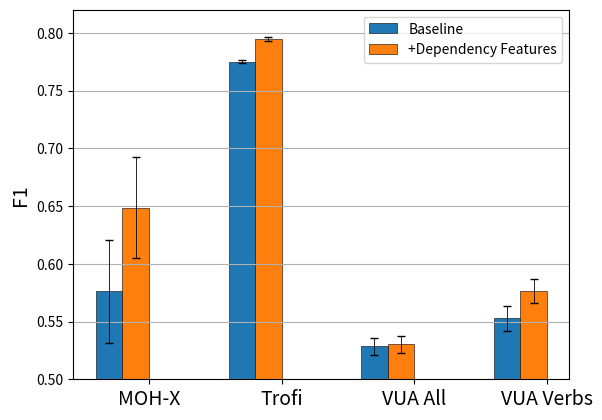

This chart was generated by the following Python code:
from matplotlib import pyplot as pp
import numpy as np


moh_svm = [.5761, .0448]
trofi_svm = [.7751, .0014]
vua_all_svm = [.5285, .0072]
vua_verb_svm = [.5527, .0107]

moh_svm_deps = [.6486, .0439]
trofi_svm_deps = [.7946, .0014]
vua_all_svm_deps = [.5303, .0074]
vua_verb_svm_deps = [.5767, .0104]

moh_normal = [.6521, .0447]
moh_vn = [.6816, .0537]
moh_syn = [.705, .0488]
moh_both = [.6835, .0509]

trofi_normal = [.6554, .0209]
trofi_vn = [.6709, .0195]
trofi_syn = [.6708, .0196]
trofi_both = [.6847, .0177]

gao_fivetwo = [(.734, .002), (.696, .003)]
vn_fivetwo = [(.736, .003), (.698, .007)]
syn_fivetwo = [(.736, .004), (.699, .006)]
both_fivetwo = [(.733, .004), (.696, .004)]

gao_ten = [(.7308, .0029), (.6829, .0074)]
vn_ten = [(.7379, .0027), (.6933, .0054)]
syn_ten = [(.7385, .0046), (.692, .0075)]
both_ten = [(.7375, .0031), (.6926, .0056)]

gao_bs = [(.732, .006), (.691, .009)]
vn_bs = [(.74, .005), (.701, .009)]
syn_bs = [(.739, .005), (.699, .009)]
both_bs = [(.739, .005), (.705, .009)]

gao_cls_ten = [[.6669, .0022]]
vn_cls_ten = [[.6719, .0012]]
syn_cls_ten = [[.6780, .0016]]
both_cls_ten = [[.6805, .0009]]

gao_cls_bs = [[.6400, .0099]]
vn_cls_bs = [[.6816, .0086]]
syn_cls_bs = [[.6974, .0085]]
both_cls_bs = [[.6600, .0098]]

gao_cls_fivetwo = [[0,0]]
vn_cls_fivetwo = [[0,0]]
syn_cls_fivetwo = [[0,0]]
both_cls_fivetwo = [[0,0]]


def plot_svm():
    baseline_vals = [moh_svm[0], trofi_svm[0], vua_all_svm[0], vua_verb_svm[0]]
    dep_vals = [moh_svm_deps[0], trofi_svm_deps[0], vua_all_svm_deps[0], vua_verb_svm_deps[0]]
    baseline_errs = [moh_svm[1], trofi_svm[1], vua_all_svm[1], vua_verb_svm[1]]
    dep_errs = [moh_svm_deps[1], trofi_svm_deps[1], vua_all_svm_deps[1], vua_verb_svm_deps[1]]
    
    ind = np.arange(4)
    
    axes = pp.gca()
    axes.set_ylim([.5, .82])
    rects = []
    rects.append(pp.bar(ind, baseline_vals, width=.2, capsize=5, edgecolor="black", linewidth=.4))
    rects.append(pp.bar([i+.2 for i in ind], dep_vals, width=.2, capsize=5, edgecolor="black", linewidth=.4))

    pp.xticks([i+.3 for i in ind], ("MOH-X", "Trofi", "VUA All", "VUA Verbs"), fontsize=14)
    pp.ylabel("F1", fontsize=14)

    pp.errorbar(ind, baseline_vals, baseline_errs, linestyle="None", color="black", capsize=3, linewidth=.6)
    pp.errorbar([i+.2 for i in ind], dep_vals, dep_errs, linestyle="None", color="black", capsize=3, linewidth=.6)

    
    pp.legend(labels=["Baseline", "+Dependency Features"], loc="best")
    axes.yaxis.grid()
    pp.show()


def plot_data():
    colors = ["blue", "green", "gray", "cyan"]

    ind = np.arange(5)
    # MOH-X, Trofi, VUA all, VUA verbs
    gao_vals = [moh_normal[0], trofi_normal[0], gao_cls_ten[0][0], gao_ten[1][0], gao_ten[0][0]]
    vn_vals = [moh_vn[0], trofi_vn[0], vn_cls_ten[0][0], vn_ten[1][0], vn_ten[0][0]]
    syn_vals = [moh_syn[0], trofi_syn[0], syn_cls_ten[0][0], syn_ten[1][0], syn_ten[0][0]]
    both_vals = [moh_both[0], trofi_both[0], both_cls_ten[0][0], both_ten[1][0], both_ten[0][0]]

    gao_errs = [moh_normal[1], trofi_normal[1], gao_cls_ten[0][1], gao_ten[1][1], gao_ten[0][1]]
    vn_errs = [moh_vn[1], trofi_vn[1], vn_cls_ten[0][1], vn_ten[1][1], vn_ten[0][1]]
    syn_errs = [moh_syn[1], trofi_syn[1], syn_cls_ten[0][1], syn_ten[1][1], syn_ten[0][1]]
    both_errs = [moh_both[1], trofi_both[1], both_cls_ten[0][1], both_ten[1][1], both_ten[0][1]]
    
    axes = pp.gca()
    axes.set_ylim([.6, .755])
    rects = []
    rects.append(pp.bar(ind, gao_vals, width=.2, capsize=5, edgecolor="black", linewidth=.4))
    rects.append(pp.bar([i+.2 for i in ind], vn_vals, width=.2, capsize=5, edgecolor="black", linewidth=.4))
    rects.append(pp.bar([i+.4 for i in ind], syn_vals, width=.2, capsize=5, edgecolor="black", linewidth=.4))
    rects.append(pp.bar([i+.6 for i in ind], both_vals, width=.2, capsize=5, edgecolor="black", linewidth=.4))

    pp.xticks([i+.3 for i in ind], ("MOH-X", "Trofi", "VUA CLS", "VUA SEQ (Verbs)", "VUA SEQ (All)"), fontsize=14)
    pp.ylabel("F1", fontsize=14)

    pp.errorbar(ind, gao_vals, gao_errs, linestyle="None", color="black", capsize=3, linewidth=.6)
    pp.errorbar([i+.2 for i in ind], vn_vals, vn_errs, linestyle="None", color="black", capsize=3, linewidth=.6)
    pp.errorbar([i+.4 for i in ind], syn_vals, syn_errs, linestyle="None", color="black", capsize=3, linewidth=.6)
    pp.errorbar([i+.6 for i in ind], both_vals, both_errs, linestyle="None", color="black", capsize=3, linewidth=.6)

    
    pp.legend(labels=["Gao et al Repr.", "+VN Data", "+Syn Data", "+Both"], loc="best")
    axes.yaxis.grid()
    pp.show()


#plot_all(cls=True)
#plot_all(verbs=True)
#plot_all()
plot_svm()
